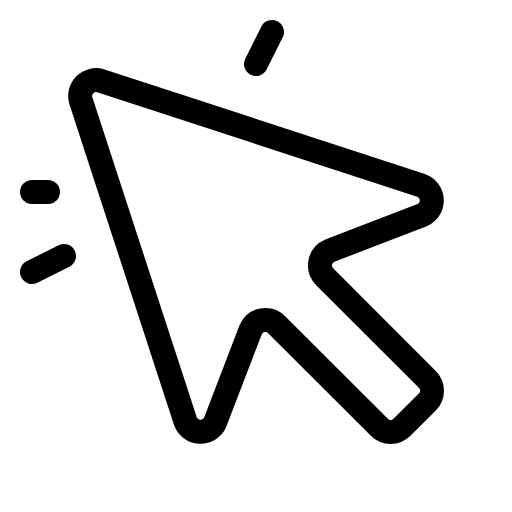
t = 0.00 s
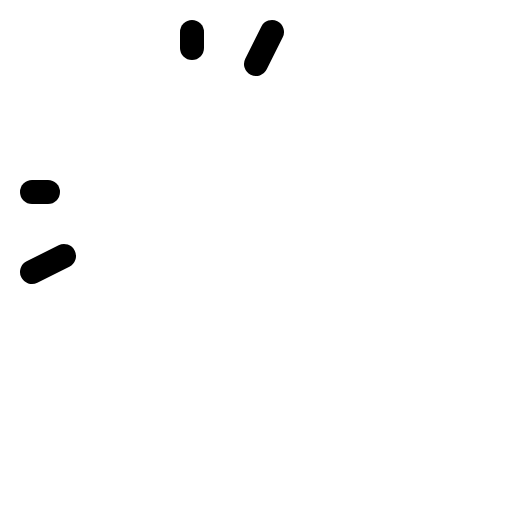
t = 1.20 s
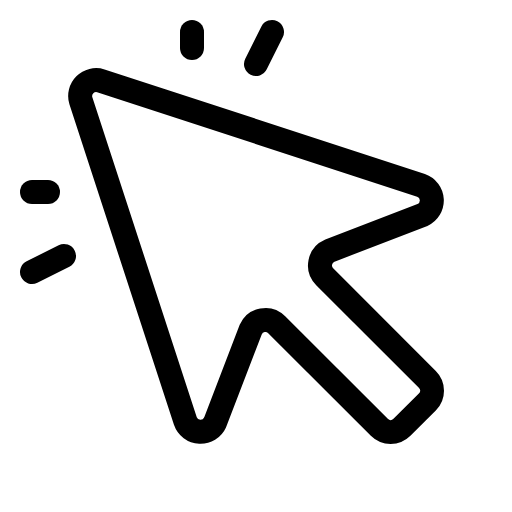
t = 1.58 s
t = 1.95 s: frame unchanged from t = 1.58 s, image omitted
t = 2.33 s: frame unchanged from t = 1.58 s, image omitted

The animated SVG that drew these frames (rendered in a browser with its animation timeline set to each time). Animation: 1 CSS @keyframes rule; one cycle of 2.70 s, repeats indefinitely.

<svg xmlns="http://www.w3.org/2000/svg" viewBox="0 0 256 256">
  <style>
    .draw-line {
      stroke-dasharray: 2000;
      stroke-dashoffset: 0;
    }
    svg:hover .draw-line {
      animation: phosphor-draw-in 1.5s ease-in-out infinite;
    }
    @keyframes phosphor-draw-in {
      0%   { stroke-dashoffset: 2000; }
      100% { stroke-dashoffset: 0; }
    }
  </style><rect width="256" height="256" fill="none"/><line x1="96" y1="16" x2="96" y2="24" fill="none" stroke="currentColor" stroke-linecap="round" stroke-linejoin="round" stroke-width="12" class="draw-line" pathLength="1" style="animation-delay: 0s"/><line x1="16" y1="96" x2="24" y2="96" fill="none" stroke="currentColor" stroke-linecap="round" stroke-linejoin="round" stroke-width="12" class="draw-line" pathLength="1" style="animation-delay: 0.3s"/><line x1="128" y1="32" x2="136" y2="16" fill="none" stroke="currentColor" stroke-linecap="round" stroke-linejoin="round" stroke-width="12" class="draw-line" pathLength="1" style="animation-delay: 0.6s"/><line x1="32" y1="128" x2="16" y2="136" fill="none" stroke="currentColor" stroke-linecap="round" stroke-linejoin="round" stroke-width="12" class="draw-line" pathLength="1" style="animation-delay: 0.9s"/><path d="M162.35,138.35a8,8,0,0,1,2.46-13l46.41-17.82a8,8,0,0,0-.71-14.85L50.44,40.41a8,8,0,0,0-10,10L92.68,210.51a8,8,0,0,0,14.85.71l17.82-46.41a8,8,0,0,1,13-2.46l51.31,51.31a8,8,0,0,0,11.31,0L213.66,201a8,8,0,0,0,0-11.31Z" fill="none" stroke="currentColor" stroke-linecap="round" stroke-linejoin="round" stroke-width="12" class="draw-line" pathLength="1" style="animation-delay: 1.2s"/></svg>
